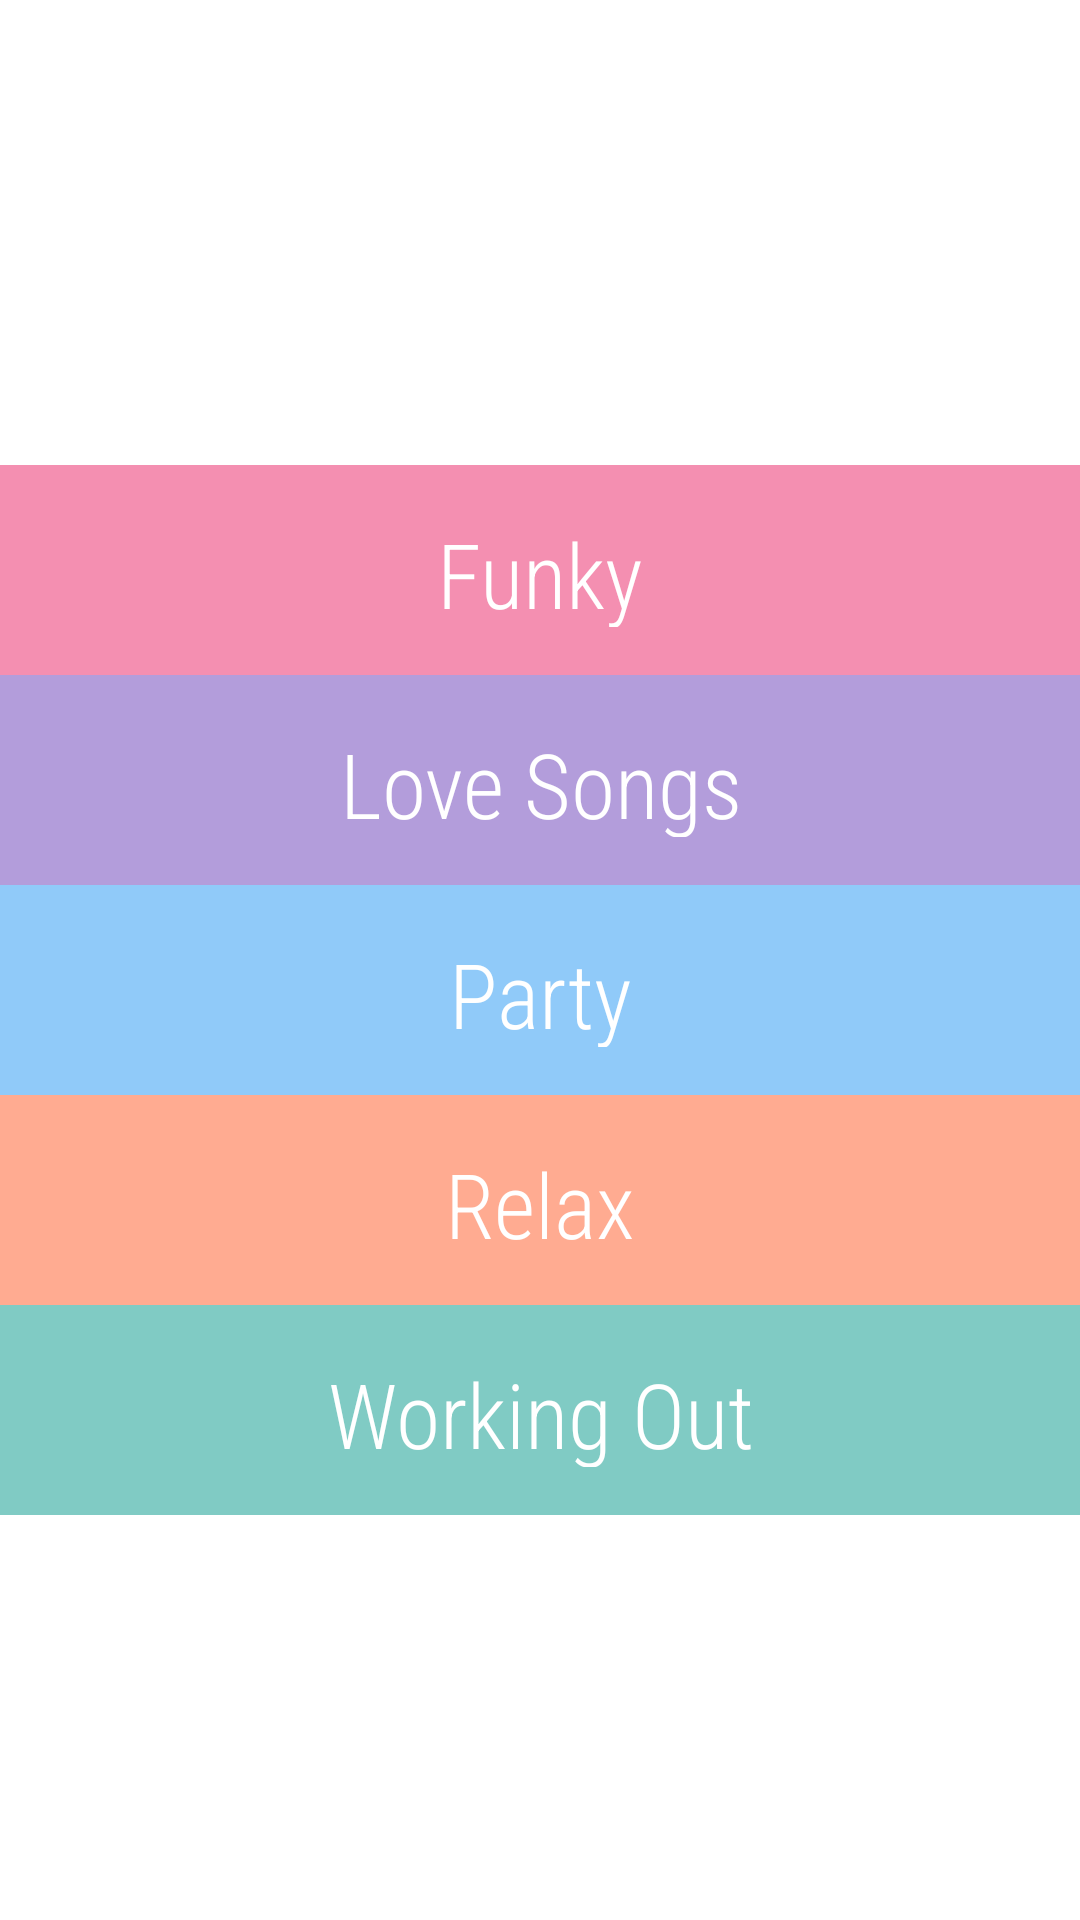

Here is an Android app screen rendered from its layout file. Give the layout XML and the strings, colors and styles it references.
<!-- AndroidManifest.xml: application theme AppTheme -->
<!-- res/layout/activity_main.xml -->
<?xml version="1.0" encoding="utf-8"?>
<ScrollView
    xmlns:android="http://schemas.android.com/apk/res/android"
    xmlns:tools="http://schemas.android.com/tools"
    android:layout_width="fill_parent"
    android:layout_height="fill_parent"
    android:fillViewport="true"
    tools:context=".MainActivity">

    <LinearLayout
        android:background="#ffffff"
        android:layout_height="match_parent"
        android:layout_width="match_parent"
        android:orientation="vertical"
        tools:context=".MainActivity">

        <ImageView
            android:layout_height="120dp"
            android:layout_marginBottom="15dp"
            android:layout_marginTop="20dp"
            android:layout_width="match_parent"
            android:src="@drawable/my_music_app" />

        <TextView
            style="@style/CategoryStyle"
            android:background="@color/category_funky"
            android:id="@+id/funky"
            android:text="Funky" />

        <TextView
            style="@style/CategoryStyle"
            android:background="@color/category_love"
            android:id="@+id/love"
            android:text="Love Songs" />

        <TextView
            style="@style/CategoryStyle"
            android:background="@color/category_party"
            android:id="@+id/party"
            android:text="Party" />

        <TextView
            style="@style/CategoryStyle"
            android:background="@color/category_relax"
            android:id="@+id/relax"
            android:text="Relax" />

        <TextView
            style="@style/CategoryStyle"
            android:background="@color/category_workout"
            android:id="@+id/workout"
            android:text="Working Out" />

        <ImageView
            android:id="@+id/share_by_mail"
            android:layout_height="80dp"
            android:layout_marginTop="10dp"
            android:layout_marginBottom="15dp"
            android:layout_width="match_parent"
            android:src="@drawable/share_mail" />
    </LinearLayout>

</ScrollView>
<!-- resources referenced by this layout -->
<resources>
  <color name="category_funky">#f48fb1</color>
  <color name="category_love">#b39ddb</color>
  <color name="category_party">#90caf9</color>
  <color name="category_relax">#ffab91</color>
  <color name="category_workout">#80cbc4</color>
  <style name="CategoryStyle">
          <item name="android:layout_width">match_parent</item>
          <item name="android:layout_height">70dp</item>
          <item name="android:gravity">center_vertical</item>
          <item name="android:padding">16dp</item>
          <item name="android:textColor">@android:color/white</item>
          <item name="android:textSize">30sp</item>
          <item name="android:fontFamily">sans-serif-condensed-light</item>
          <item name="android:textAlignment">center</item>
          <item name="android:textAppearance">?android:textAppearanceMedium</item>
      </style>
  <style name="AppTheme" parent="Theme.AppCompat.Light.DarkActionBar">
          
          <item name="colorPrimary">@color/colorPrimary</item>
          <item name="colorPrimaryDark">@color/colorPrimaryDark</item>
          <item name="colorAccent">@color/colorAccent</item>
      </style>
  <color name="colorPrimary">#008577</color>
  <color name="colorPrimaryDark">#00574B</color>
  <color name="colorAccent">#D81B60</color>
</resources>
